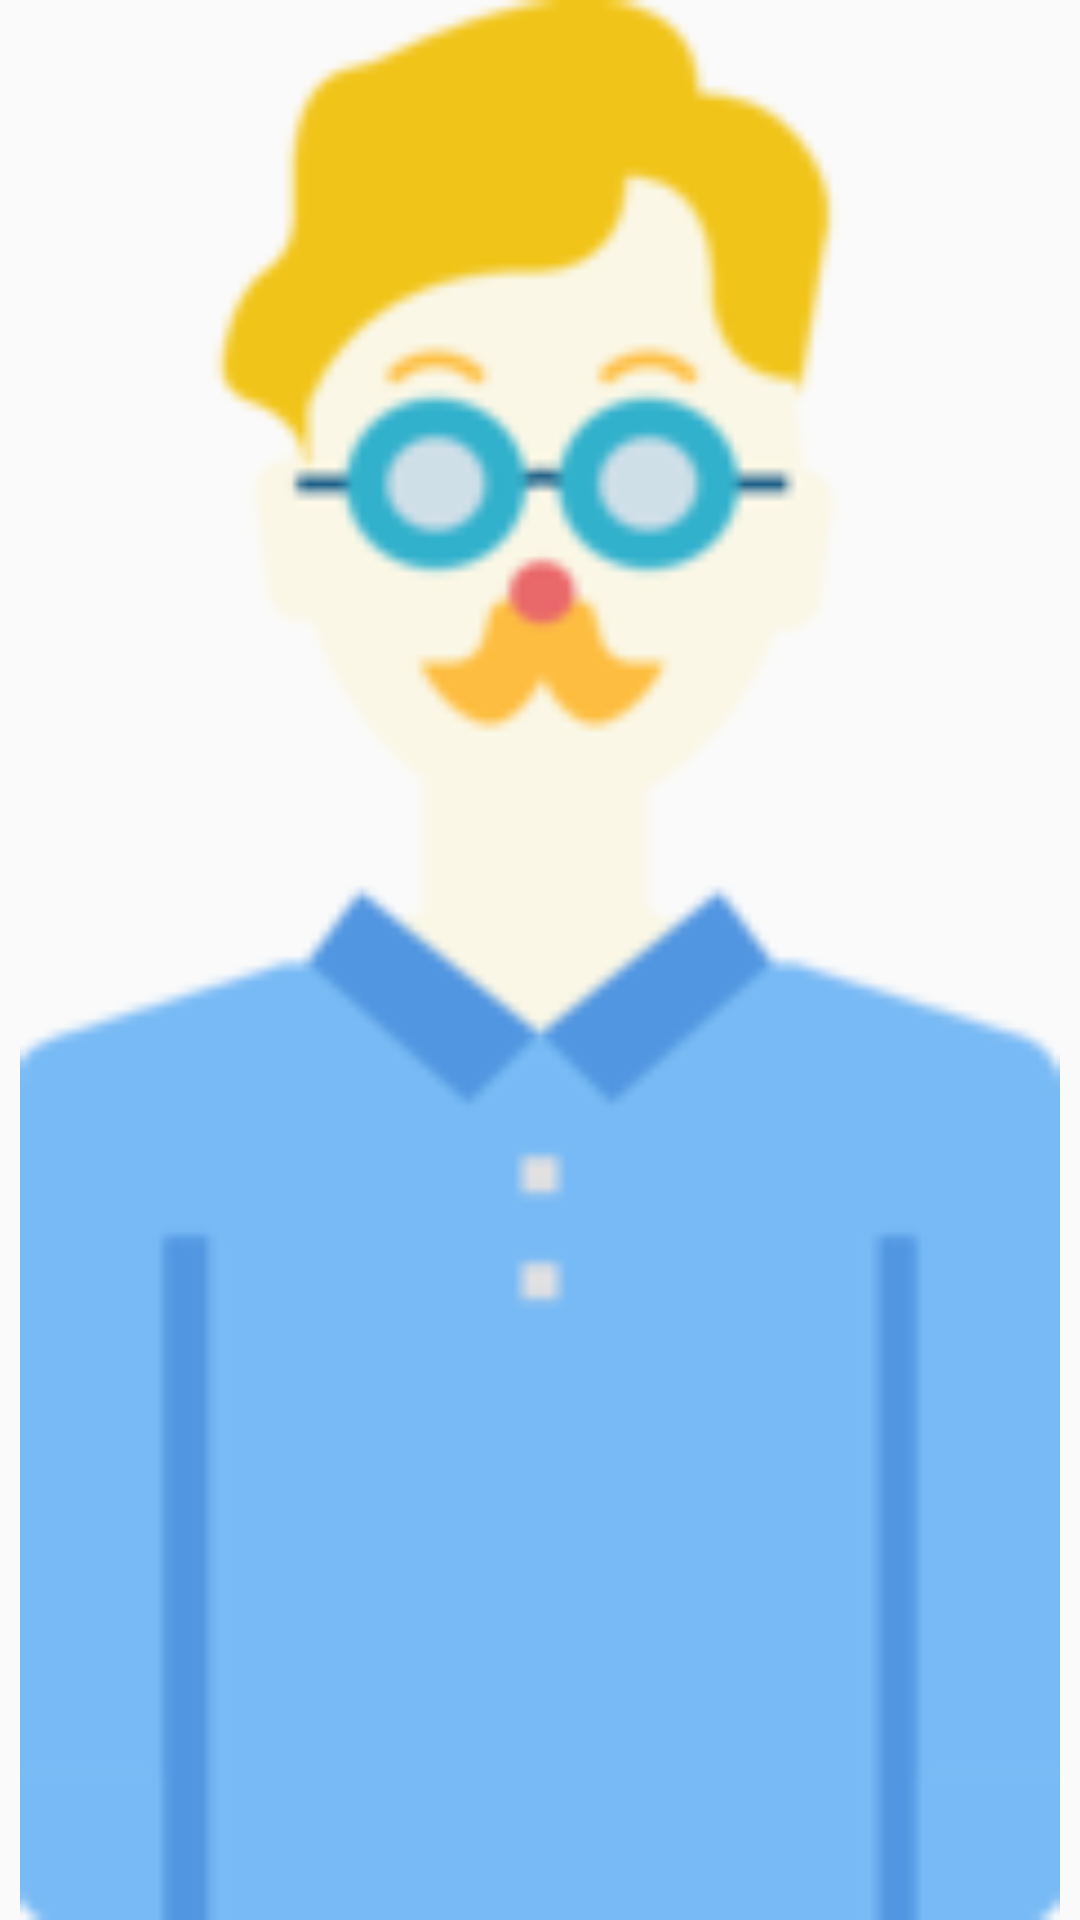

This screen was rendered from an Android layout file. Write that file and the resources it references.
<!-- AndroidManifest.xml: application theme AppTheme -->
<!-- res/layout/new_app_widget.xml -->
<RelativeLayout
    xmlns:android="http://schemas.android.com/apk/res/android"
    android:layout_width="match_parent"
    android:layout_height="match_parent"
    android:background="#00000000"
    android:padding="@dimen/widget_margin">

    <ImageView
        android:layout_width="match_parent"
        android:layout_height="match_parent"
        android:layout_gravity="center"
        android:src="@drawable/st2" />

    <TextView
        android:id="@+id/appwidget_text"
        android:layout_width="wrap_content"
        android:layout_height="wrap_content"
        android:layout_marginLeft="15dp"
        android:layout_marginTop="65dp"
        android:gravity="center"


        android:textColor="#ffffff"
        android:textSize="15sp"
        android:textStyle="bold|italic" />
    <TextView
        android:id="@+id/appwidget_textt"
        android:layout_width="wrap_content"
        android:layout_height="wrap_content"
        android:layout_marginLeft="15dp"
        android:layout_marginTop="65dp"
        android:gravity="center"


        android:textColor="#ffffff"
        android:textSize="15sp"
        android:textStyle="bold|italic" />

</RelativeLayout>
<!-- resources referenced by this layout -->
<resources>
  <!-- drawable st2: png bitmap (drawable, 9806 bytes) -->
  <style name="AppTheme" parent="Theme.AppCompat.Light.DarkActionBar">
          
          <item name="colorPrimary">@color/colorPrimary</item>
          <item name="colorPrimaryDark">@color/colorPrimaryDark</item>
          <item name="colorAccent">@color/colorAccent</item>
      </style>
  <color name="colorPrimary">#FF9E3D</color>
  <color name="colorPrimaryDark">#FF6C50</color>
  <color name="colorAccent">#FFD467</color>
</resources>
